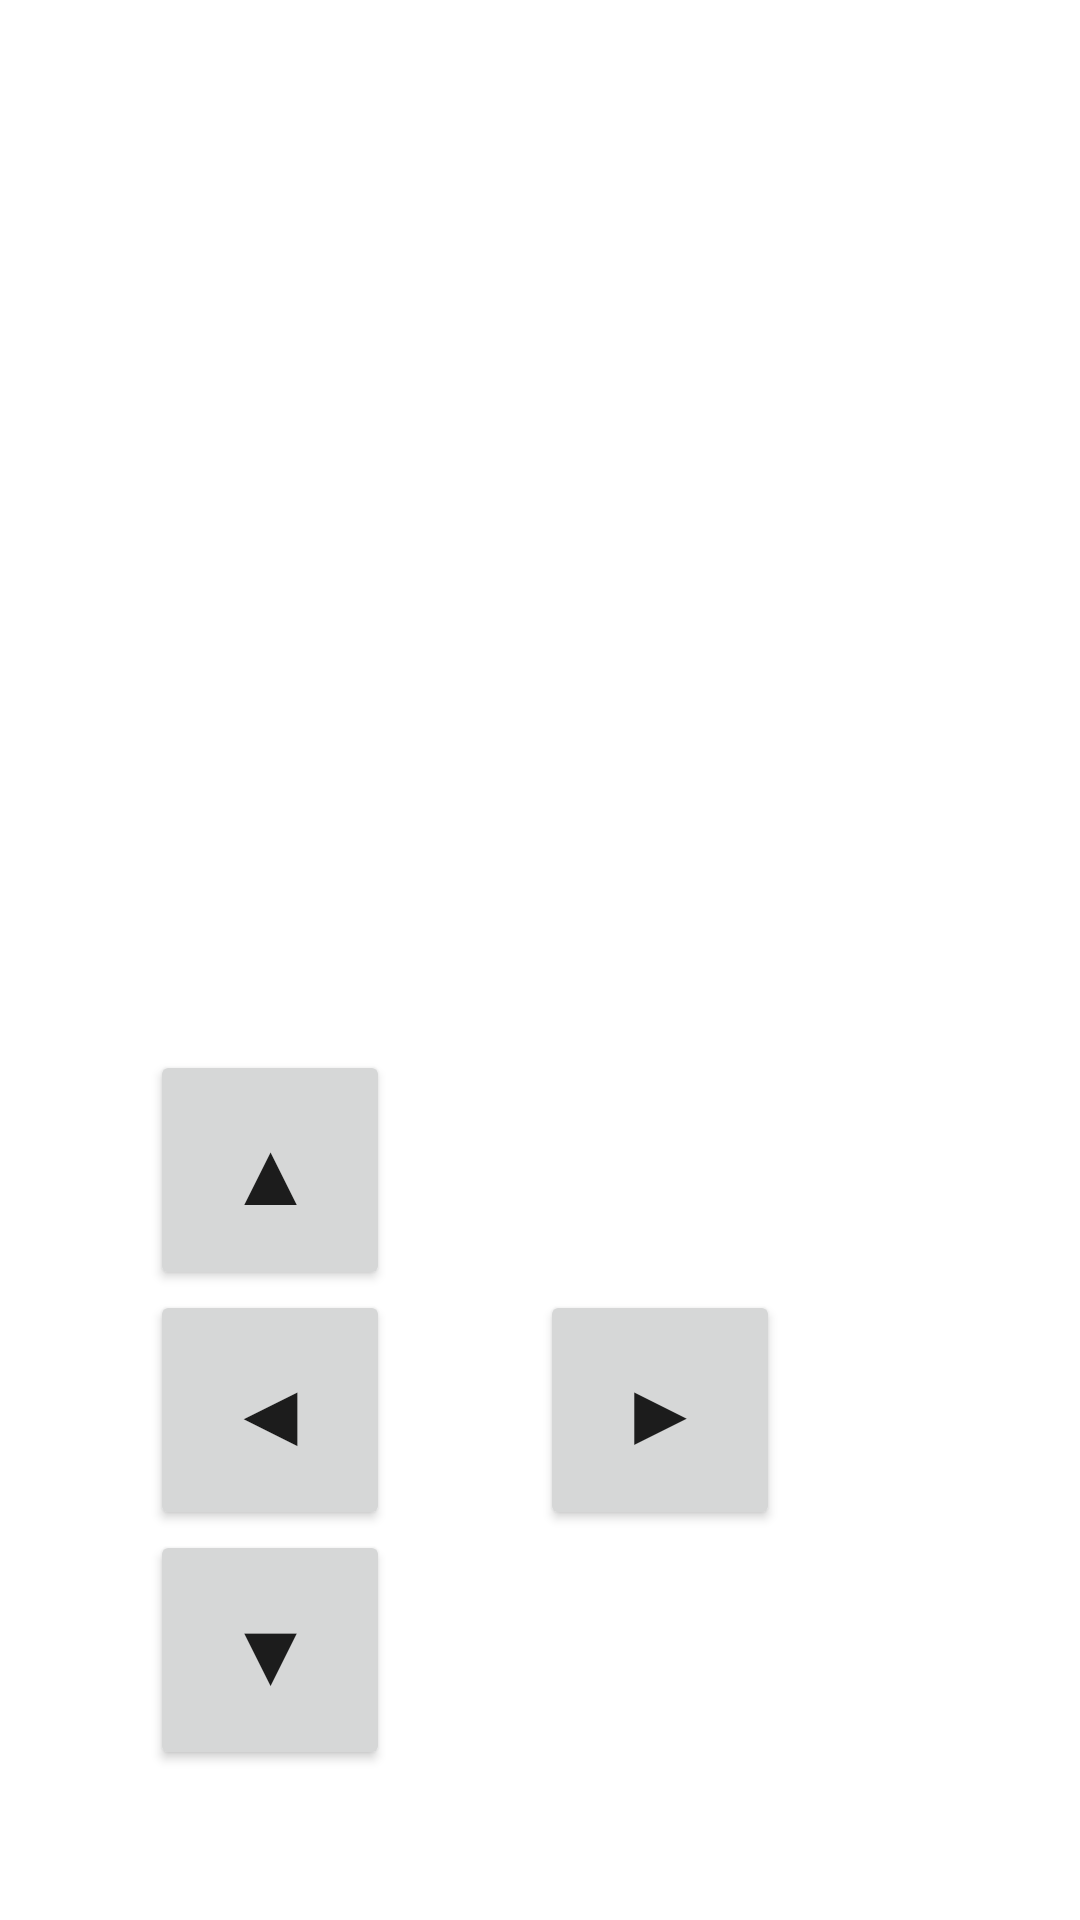

Android layout source for this screen:
<!-- AndroidManifest.xml: application theme Theme.S0 -->
<!-- res/layout/dpad.xml -->
<?xml version="1.0" encoding="utf-8"?>
<RelativeLayout
    xmlns:android="http://schemas.android.com/apk/res/android"
    android:layout_width="match_parent"
    android:layout_height="match_parent">

    <Button
        android:id="@+id/buttonDown"
        android:layout_width="80dp"
        android:layout_height="80dp"
        android:text="▼"
        android:textSize="30sp"
        android:layout_alignParentBottom="true"
        android:layout_alignParentStart="true"
        android:layout_marginStart="50dp"
        android:layout_marginBottom="50dp"/>

    <Button
        android:id="@+id/buttonLeft"
        android:layout_width="80dp"
        android:layout_height="80dp"
        android:text="◀"
        android:textSize="30sp"
        android:layout_marginStart="50dp"
        android:layout_above="@id/buttonDown"
        android:layout_alignParentStart="true" />

    <Button
        android:id="@+id/buttonRight"
        android:layout_width="80dp"
        android:layout_height="80dp"
        android:text="▶"
        android:textSize="30sp"
        android:layout_marginStart="50dp"
        android:layout_above="@id/buttonDown"
        android:layout_toEndOf="@id/buttonLeft" />

    <Button
        android:id="@+id/buttonUp"
        android:layout_width="80dp"
        android:layout_height="80dp"
        android:text="▲"
        android:textSize="30sp"
        android:layout_alignParentStart="true"
        android:layout_marginStart="50dp"
        android:layout_above="@id/buttonLeft" />

</RelativeLayout>
<!-- resources referenced by this layout -->
<resources>
  <style name="Theme.S0" parent="Theme.MaterialComponents.DayNight.DarkActionBar">
          
          <item name="colorPrimary">@color/greek_blue</item>
          <item name="colorPrimaryVariant">@color/greek_purple</item>
          <item name="colorOnPrimary">@color/greek_white</item>
          
          <item name="colorSecondary">@color/greek_green</item>
          <item name="colorSecondaryVariant">@color/greek_red</item>
          <item name="colorOnSecondary">@color/greek_black</item>
          
          <item name="android:statusBarColor" tools:targetApi="l">@color/greek_blue</item>
          
      </style>
  <color name="greek_blue">#FF1565C0</color>
  <color name="greek_purple">#FF800080</color>
  <color name="greek_white">#FFFFFFFF</color>
  <color name="greek_green">#FF008000</color>
  <color name="greek_red">#FF800000</color>
  <color name="greek_black">#FF000000</color>
</resources>
